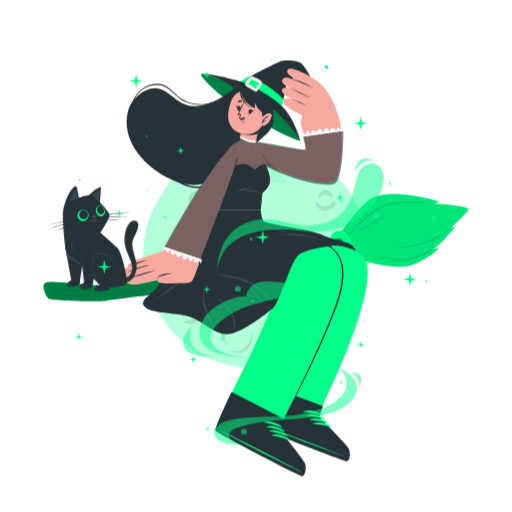
t = 0.00 s
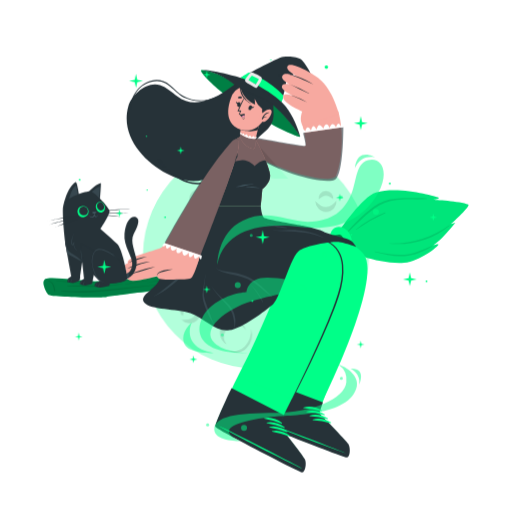
t = 0.56 s
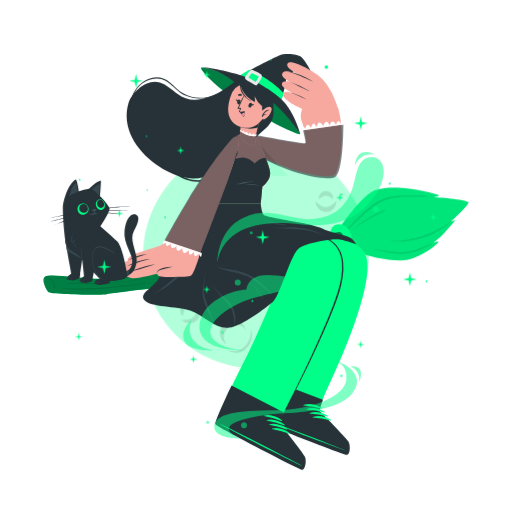
t = 0.94 s
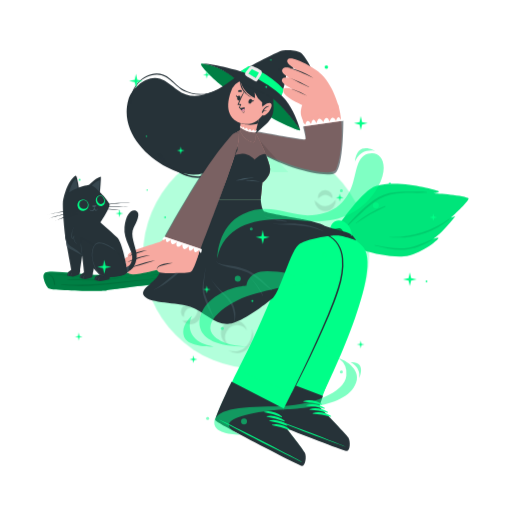
t = 1.50 s
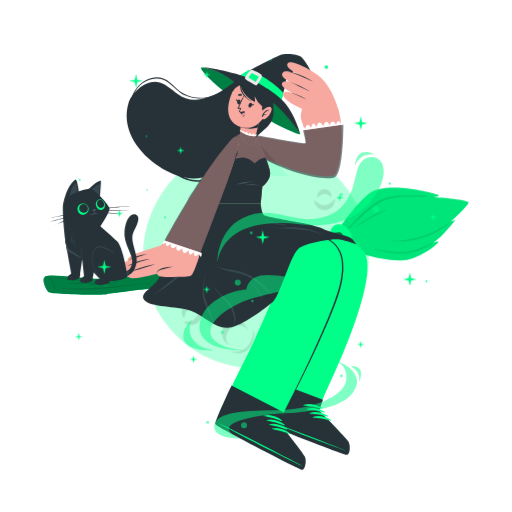
t = 2.06 s
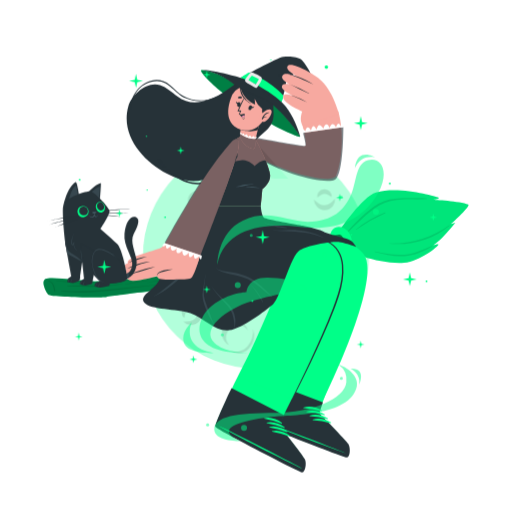
t = 2.44 s

The animated SVG that drew these frames (rendered in a browser with its animation timeline set to each time). Animation: 2 CSS @keyframes rules; one cycle of 3.00 s, repeats indefinitely.

<svg class="animated" id="freepik_stories-witch" xmlns="http://www.w3.org/2000/svg" viewBox="0 0 500 500" version="1.1" xmlns:xlink="http://www.w3.org/1999/xlink" xmlns:svgjs="http://svgjs.com/svgjs"><style>svg#freepik_stories-witch:not(.animated) .animable {opacity: 0;}svg#freepik_stories-witch.animated #freepik--Moon--inject-269 {animation: 3s Infinite  linear wind;animation-delay: 0s;}svg#freepik_stories-witch.animated #freepik--Character--inject-269 {animation: 3s Infinite  linear floating;animation-delay: 0s;}svg#freepik_stories-witch.animated #freepik--Cat--inject-269 {animation: 3s Infinite  linear floating;animation-delay: 0s;}            @keyframes wind {                0% {                    transform: rotate( 0deg );                }                25% {                    transform: rotate( 1deg );                }                75% {                    transform: rotate( -1deg );                }            }                    @keyframes floating {                0% {                    opacity: 1;                    transform: translateY(0px);                }                50% {                    transform: translateY(-10px);                }                100% {                    opacity: 1;                    transform: translateY(0px);                }            }        </style><g id="freepik--Moon--inject-269" class="animable animator-active" style="transform-origin: 250px 249.52px;"><circle cx="250" cy="249.52" r="110.37" style="fill: rgb(255, 255, 255); transform-origin: 250px 249.52px;" id="elzz2f3pcj1p" class="animable"></circle><g id="elp22jprc2v0j"><circle cx="250" cy="249.52" r="110.37" style="fill: rgb(0, 255, 136); opacity: 0.3; transform-origin: 250px 249.52px;" class="animable"></circle></g><g id="elonotc5pe8fc"><path d="M193.1,298.88a9.87,9.87,0,0,1,3.15,7.08,10.79,10.79,0,0,1-3.13,7.8,9.67,9.67,0,0,1-8.08,2.77,11.57,11.57,0,0,1-6.94-3.32,36.18,36.18,0,0,0,6.86-.47,8.56,8.56,0,0,0,4.74-2.37,11.23,11.23,0,0,0,2.79-4.79A20.66,20.66,0,0,0,193.1,298.88Z" style="opacity: 0.1; transform-origin: 187.176px 307.744px;" class="animable"></path></g><g id="el1zfs1dz9k4b"><path d="M179.42,309.59a6.29,6.29,0,0,1-2.74-4.88,7.57,7.57,0,0,1,2.18-5.79,6.91,6.91,0,0,1,6-1.95,7.23,7.23,0,0,1,4.73,2.87,36.68,36.68,0,0,0-4.65.92,5.89,5.89,0,0,0-2.69,1.55,8.6,8.6,0,0,0-1.85,2.79A16.51,16.51,0,0,0,179.42,309.59Z" style="opacity: 0.1; transform-origin: 183.128px 303.236px;" class="animable"></path></g><g id="elx94cxcckini"><path d="M327.93,195a9.85,9.85,0,0,1-2.35,7.39,10.75,10.75,0,0,1-7.52,3.75,9.64,9.64,0,0,1-7.88-3.3,11.45,11.45,0,0,1-3-7.09,35.78,35.78,0,0,0,5.44,4.21,8.55,8.55,0,0,0,5.11,1.38A11.26,11.26,0,0,0,323,199.6,20.33,20.33,0,0,0,327.93,195Z" style="opacity: 0.1; transform-origin: 317.578px 200.579px;" class="animable"></path></g><g id="elwdxyp1ueje"><path d="M310.59,193.92a6.32,6.32,0,0,1,1.2-5.47,7.51,7.51,0,0,1,5.47-2.88,6.86,6.86,0,0,1,5.8,2.55,7.16,7.16,0,0,1,1.64,5.29,36.42,36.42,0,0,0-4.09-2.4,5.82,5.82,0,0,0-3-.63,8.44,8.44,0,0,0-3.23.85A16.48,16.48,0,0,0,310.59,193.92Z" style="opacity: 0.1; transform-origin: 317.569px 189.738px;" class="animable"></path></g><g id="el42fl9h4np4z"><g style="opacity: 0.1; transform-origin: 307.45px 264.22px;" class="animable"><path d="M314.35,254a18.75,18.75,0,0,1,13.8,10,20.75,20.75,0,1,0-32.39,19.15A18.91,18.91,0,0,1,314.35,254Z" id="el7hmovzqxqsh" class="animable" style="transform-origin: 307.45px 264.22px;"></path></g></g><g id="el48tjtqfavp6"><path d="M336.15,261.86a26.83,26.83,0,0,1-.39,16.19,31.62,31.62,0,0,1-9.25,13.82c-4.3,3.69-10,6.16-15.77,5.83a24.62,24.62,0,0,1-15.14-5.88,33.22,33.22,0,0,0,15.06,2.68,31.19,31.19,0,0,0,3.63-.58,21.39,21.39,0,0,0,3.42-1.22,23.35,23.35,0,0,0,6.1-3.92c.92-.82,1.84-1.69,2.71-2.58s1.68-1.85,2.39-2.88a32.61,32.61,0,0,0,3.87-6.42A37.82,37.82,0,0,0,336.15,261.86Z" style="opacity: 0.1; transform-origin: 316.407px 279.795px;" class="animable"></path></g><g id="elj4bvhi101ie"><path d="M196.66,189.64a8.22,8.22,0,0,1,5.71,4.81,9.08,9.08,0,1,0-14.74,7.36,8.29,8.29,0,0,1,9-12.17Z" style="opacity: 0.1; transform-origin: 193.292px 193.721px;" class="animable"></path></g><g id="ela9get2jr3g"><path d="M205.94,193.77a11.32,11.32,0,0,1-.47,7.16,13.66,13.66,0,0,1-4.5,5.89,10.06,10.06,0,0,1-7.26,2.05,10.37,10.37,0,0,1-6.42-3.28,15.3,15.3,0,0,0,6.51,1.4,9.86,9.86,0,0,0,5.72-2.09A16.51,16.51,0,0,0,205.94,193.77Z" style="opacity: 0.1; transform-origin: 196.801px 201.35px;" class="animable"></path></g><g id="elkk0o6g1973"><path d="M232.13,317.55a11.64,11.64,0,0,1,9.17,5.33,12.91,12.91,0,1,0-18.82,13.92,11.78,11.78,0,0,1,9.65-19.25Z" style="opacity: 0.1; transform-origin: 228.52px 324.675px;" class="animable"></path></g><g id="eltg18w3vcwbs"><path d="M246.12,321.05a17,17,0,0,1,.74,10,19.78,19.78,0,0,1-4.84,9.11,14.29,14.29,0,0,1-9.35,4.61,15.58,15.58,0,0,1-9.73-2.62,20.25,20.25,0,0,0,9.5.75,14.12,14.12,0,0,0,7.82-4.38,22,22,0,0,0,4.79-8A22.88,22.88,0,0,0,246.12,321.05Z" style="opacity: 0.1; transform-origin: 235.115px 332.927px;" class="animable"></path></g></g><g id="freepik--Character--inject-269" class="animable" style="transform-origin: 250.002px 262.017px;"><path d="M332.33,227.72s21.75-32.17,34.8-36c22.22-6.57,58.14,3.76,60.89,4.89s-4.91,2.19-4.91,2.19,26.11,1.36,34.12,4.64c2.93,1.19-16.75,19.08-16.75,19.08l4.2-1.24S429.91,240,422.37,243.47c0,0,4.57-1.85,5.77-1.12s-17.42,16.66-33.56,18c-23.11,1.9-57.92-11.74-57.92-11.74Z" style="fill: rgb(0, 255, 136); transform-origin: 394.929px 225.04px;" id="elg7tbm64yxo" class="animable"></path><g id="ellidrze3t0b"><path d="M332.33,227.72s21.75-32.17,34.8-36c22.22-6.57,58.14,3.76,60.89,4.89s-4.91,2.19-4.91,2.19,26.11,1.36,34.12,4.64c2.93,1.19-16.75,19.08-16.75,19.08l4.2-1.24S429.91,240,422.37,243.47c0,0,4.57-1.85,5.77-1.12s-17.42,16.66-33.56,18c-23.11,1.9-57.92-11.74-57.92-11.74Z" style="opacity: 0.1; transform-origin: 394.929px 225.04px;" class="animable"></path></g><g id="eljrj3579k3v"><g style="opacity: 0.1; transform-origin: 387.309px 225.541px;" class="animable"><path d="M416.86,197.6c-4.29-.65-8.84-.42-13.17-.46s-8.58-.08-12.86.08c-7.42.26-14.44,1.57-21,5.18s-12,8.52-17.36,13.57a242.43,242.43,0,0,0-16.83,17.84c-.21.24.2.62.43.38,5.51-5.68,11.26-11.16,17.1-16.5,5.44-5,11-10,17.47-13.6,6.94-3.91,14.45-5.23,22.32-5.59s16.06.35,23.93-.41C417.18,198.06,417.12,197.63,416.86,197.6Z" id="eliv3uzg5rv0s" class="animable" style="transform-origin: 376.332px 215.685px;"></path><path d="M375.86,211.21a97.7,97.7,0,0,0-28.35,16.58c-.19.15,0,.41.23.28A171.76,171.76,0,0,1,376.22,212C376.71,211.73,376.35,211,375.86,211.21Z" id="ell3buggoo9is" class="animable" style="transform-origin: 361.943px 219.639px;"></path><path d="M421.77,244c-8.84,3.34-16.95,7.65-26.57,8.41-9.78.79-19.59-1.16-29.14-3-.19,0-.26.28-.07.32,9.44,2.39,19.08,4.79,28.9,4.14,9.51-.63,19-4.52,27.08-9.45A.22.22,0,0,0,421.77,244Z" id="eldarwp6uq3ut" class="animable" style="transform-origin: 393.99px 248.978px;"></path><path d="M438.63,223.69c-17.19,12-37.35,18.47-58.41,17.72a.11.11,0,0,0,0,.21c20.81,2.19,42.63-3.92,58.73-17.56C439.19,223.86,438.88,223.51,438.63,223.69Z" id="eloz7n3lsoalq" class="animable" style="transform-origin: 409.59px 232.848px;"></path></g></g><path d="M327.41,226.06c5.5-2.6,14.07,1.76,15.87,10.91s-2.43,14-8.14,14.51-10.25-5.78-11.89-10.94S322,228.63,327.41,226.06Z" style="fill: rgb(0, 255, 136); transform-origin: 333.048px 238.413px;" id="el0ra199f9apy" class="animable"></path><path d="M44.41,276.05c-4.66,2.43.26,13.09,2.67,15.35s49.65,3.57,57,2.19,84.05-10.33,90.73-12.14,53.17-16.53,59-18.79,75-15.28,79.64-17,2.28-11.88-1.33-12.71-74.85,15-82.95,17.25S194,267.31,191.43,268.73s-82.61,9.1-87.36,9.5C85.9,279.8,50.6,272.82,44.41,276.05Z" style="fill: rgb(0, 255, 136); transform-origin: 189.251px 263.537px;" id="elhm327u5xwu" class="animable"></path><g id="elis4qioi1g8k"><path d="M44.41,276.05c-4.66,2.43.26,13.09,2.67,15.35s49.65,3.57,57,2.19,84.05-10.33,90.73-12.14,53.17-16.53,59-18.79,75-15.28,79.64-17,2.28-11.88-1.33-12.71-74.85,15-82.95,17.25S194,267.31,191.43,268.73s-82.61,9.1-87.36,9.5C85.9,279.8,50.6,272.82,44.41,276.05Z" style="opacity: 0.5; transform-origin: 189.251px 263.537px;" class="animable"></path></g><g id="elavxifs7bdqv"><g style="opacity: 0.1; transform-origin: 189.372px 264.144px;" class="animable"><path d="M47.22,277.69c-.26,0-.36.39-.1.46,4.88,1.32,4.92,6.23,6,10.23.11.4.76.42.77,0C54,284,52,278.43,47.22,277.69Z" id="el1jup709sfox" class="animable" style="transform-origin: 50.4311px 283.189px;"></path><path d="M169.54,279.85c-18.1,2-36.22,3.78-54.33,5.73-18.44,2-36.86,3.26-55.4,2a.22.22,0,0,0,0,.43c18,2.7,36.4.88,54.42-1.19,18.48-2.12,36.92-4.57,55.39-6.79C169.73,280.05,169.69,279.83,169.54,279.85Z" id="elycrtkcfag5k" class="animable" style="transform-origin: 114.66px 284.608px;"></path><path d="M236.81,258c-15.64,3.63-29.25,13-45,16.46-16.23,3.54-33.22.54-49.2,5.64-.08,0-.06.16,0,.14,16.21-4,33.13-1.1,49.39-4.64,15.74-3.43,29.33-12.91,44.82-17.18C237.15,258.35,237.08,257.94,236.81,258Z" id="el6wsn16g16dr" class="animable" style="transform-origin: 189.799px 269.118px;"></path><path d="M307,245.48a264.35,264.35,0,0,0-44.94,8,179.22,179.22,0,0,0-19.6,6.88c-7.14,2.91-14.35,5.74-22.1,6.46-.12,0-.11.22,0,.21,14.45-.74,27.6-8.45,41.34-12.3,14.9-4.18,30.2-6,45.38-8.79A.23.23,0,0,0,307,245.48Z" id="eliga1bl6taxd" class="animable" style="transform-origin: 263.772px 256.254px;"></path><path d="M325.64,238.92c-7.89.26-15.87,1.51-23.67,2.66a236.53,236.53,0,0,0-24.52,4.51.11.11,0,0,0,0,.22c8-1.1,16-2.66,24-3.76s16.15-1.67,24.15-2.86C326.11,239.63,326.09,238.91,325.64,238.92Z" id="elwisutqj3p0d" class="animable" style="transform-origin: 301.66px 242.615px;"></path><path d="M212.38,264.53c-9.83,3.32-19.53,6.61-29.64,9-.12,0-.09.22,0,.19a109.54,109.54,0,0,0,29.73-9C212.66,264.7,212.54,264.47,212.38,264.53Z" id="el7gj2kxaboaa" class="animable" style="transform-origin: 197.614px 269.121px;"></path><path d="M275.57,247.62c-11,1.23-22.3,4.68-32.59,8.7-.16.07-.07.35.1.3,5.35-1.69,10.72-3.35,16.14-4.79s11-2.38,16.44-3.73A.24.24,0,0,0,275.57,247.62Z" id="elptaonq7m4vi" class="animable" style="transform-origin: 259.378px 252.121px;"></path><path d="M331.43,240.81a147.52,147.52,0,0,1-26.35,7.32C295.74,250,286.45,252,277.15,254a0,0,0,0,0,0,.05c9.74-1.73,19.49-3.38,29.19-5.33,8.63-1.73,17.28-3.7,25.29-7.42C331.93,241.12,331.72,240.69,331.43,240.81Z" id="el28qa4651ffy" class="animable" style="transform-origin: 304.463px 247.42px;"></path><path d="M216.22,270.26a115.25,115.25,0,0,1-19.52,6.59c-6.57,1.43-13.37,1.13-19.87,2.92-.17.05-.13.32,0,.28,7-1.47,14.14-.88,21.08-2.55,6.39-1.53,12.37-4.37,18.38-7C216.5,270.43,216.38,270.19,216.22,270.26Z" id="el4suylf1koqw" class="animable" style="transform-origin: 196.56px 275.151px;"></path><path d="M118.9,280.69c-17.55,3.82-35.41.72-53.12,2.22a.18.18,0,0,0,0,.36c17.67.13,35.84,2.15,53.16-2.29A.15.15,0,0,0,118.9,280.69Z" id="el7onu0xzjcrr" class="animable" style="transform-origin: 92.3197px 282.265px;"></path><path d="M144.1,277.42a97.53,97.53,0,0,0-21.82,4.05c-.09,0-.07.16,0,.14,7.25-1.64,14.52-2.78,21.85-3.91C144.34,277.67,144.28,277.41,144.1,277.42Z" id="elxpoyaamwzl" class="animable" style="transform-origin: 133.241px 279.516px;"></path><path d="M80.48,280.35A129.51,129.51,0,0,0,55,278c-.09,0-.11.13,0,.13,8.5.72,17,1.74,25.45,2.54C80.66,280.69,80.68,280.39,80.48,280.35Z" id="el1a88jbhhd2d" class="animable" style="transform-origin: 67.7721px 279.334px;"></path></g></g><path d="M315.05,395.25,261.9,376.31s32.66-91,31.07-96.26c-1.06-3.5-70.44-.77-92.31-20.21-22.63-20.13-2.84-55.16-2.84-55.16h56.72s0,12.14,2.34,14.15c1.58,1.35,82.31,9.81,98.41,33.23C373.5,278.54,315.05,395.25,315.05,395.25Z" style="fill: rgb(0, 255, 136); transform-origin: 274.308px 299.965px;" id="el1q4l739b15f" class="animable"></path><path d="M337.12,449.28c-3.22-.13-84.67-31.48-87-34.64-.91-1.19,3-13.32,8.07-27.85l.17-.45c1-3,2.14-6.08,3.28-9.19.16-.42.32-.85.46-1.28C269.69,355,278,333.49,278,333.49l54.16,18.25-16.83,44-.68,1.65L311.12,406l-.36.88s25.81,25.95,28,29.7S340.33,449.43,337.12,449.28Z" style="fill: rgb(0, 255, 136); transform-origin: 295.021px 391.386px;" id="eljvd6ksddh7a" class="animable"></path><path d="M322.36,417.4c-.17-.14-.25-.23-.25-.29Z" style="fill: rgb(0, 255, 136); transform-origin: 322.235px 417.255px;" id="elayj6uywptkv" class="animable"></path><path d="M338.52,450.41c-2.12-.1-37.44-13.45-62.92-23.8-5.9-2.4-11.27-4.64-15.58-6.51-5.94-2.59-9.87-4.46-10.36-5.13-.86-1.17,10.12-35.09,11.92-38.9l53.71,20.65-3.68,10.33s26.35,26.52,28.6,30.34S341.8,450.54,338.52,450.41Z" style="fill: rgb(38, 50, 56); transform-origin: 295.572px 413.241px;" id="elp92mb2hhhkb" class="animable"></path><path d="M337.84,446.33c-13.81-5.72-70.06-27.48-84.14-32.08-.12,0-.15,0,0,.09,13.57,6,70,27.27,84.09,32.22C338.05,446.66,338.13,446.45,337.84,446.33Z" style="fill: rgb(0, 255, 136); transform-origin: 295.811px 430.418px;" id="elu3squme2j9" class="animable"></path><path d="M314,404.42c-5.09-3.14-12.13-4.89-17.83-2.59-.22.08-.09.4.11.41a82.49,82.49,0,0,1,17.43,2.86A.37.37,0,0,0,314,404.42Z" style="fill: rgb(0, 255, 136); transform-origin: 305.132px 402.951px;" id="elrto5p2esw69" class="animable"></path><path d="M317,408.33c-5.09-3.14-12.13-4.88-17.83-2.59-.22.09-.09.4.11.41A83.14,83.14,0,0,1,316.75,409,.37.37,0,0,0,317,408.33Z" style="fill: rgb(0, 255, 136); transform-origin: 308.106px 406.848px;" id="el5w80ggiaf43" class="animable"></path><path d="M320.08,412.24c-5.09-3.14-12.13-4.88-17.83-2.59-.22.09-.09.4.11.42a82.49,82.49,0,0,1,17.43,2.86A.38.38,0,0,0,320.08,412.24Z" style="fill: rgb(0, 255, 136); transform-origin: 311.195px 410.771px;" id="elf3trtzs0vi" class="animable"></path><path d="M323.12,416.16C318,413,311,411.27,305.29,413.57c-.22.08-.09.4.11.41a82.49,82.49,0,0,1,17.43,2.86A.37.37,0,0,0,323.12,416.16Z" style="fill: rgb(0, 255, 136); transform-origin: 314.252px 414.689px;" id="elfuvyx7mkcs" class="animable"></path><path d="M293.4,463.73c-3.18-.48-80.8-40.38-82.78-43.77-.78-1.28,4.37-12.93,11-26.82.07-.15.15-.29.22-.44,1.36-2.86,2.78-5.81,4.25-8.77.2-.41.4-.82.59-1.23,9.79-19.95,20.38-40.43,20.38-40.43l51.89,24L277.5,408.17l-.85,1.56-4.45,8.15-.46.84s22.88,28.56,24.68,32.53S296.58,464.23,293.4,463.73Z" style="fill: rgb(0, 255, 136); transform-origin: 254.746px 403.01px;" id="elxtnq9qu1ivp" class="animable"></path><path d="M282.15,430.45c-.15-.15-.23-.25-.22-.31S282,430.25,282.15,430.45Z" style="fill: rgb(0, 255, 136); transform-origin: 282.04px 430.289px;" id="el9y28jme6vld" class="animable"></path><path d="M294.68,465c-2.11-.33-35.79-17.4-60-30.42-5.61-3-10.71-5.82-14.79-8.14-5.63-3.21-9.33-5.5-9.76-6.21-.72-1.26,13.83-33.8,16-37.4l51.19,26.29L272.57,419s23.35,29.19,25.18,33.24S297.92,465.49,294.68,465Z" style="fill: rgb(38, 50, 56); transform-origin: 254.306px 423.924px;" id="el1h0o8uv5gi4" class="animable"></path><path d="M294.44,460.88c-13.12-7.17-66.71-34.83-80.22-40.92-.11,0-.15,0-.05.08,12.85,7.39,66.66,34.62,80.15,41C294.61,461.23,294.71,461,294.44,460.88Z" style="fill: rgb(0, 255, 136); transform-origin: 254.355px 440.536px;" id="elhrgijyonh05" class="animable"></path><path d="M275.23,416.65c-4.73-3.67-11.54-6.16-17.45-4.49-.23.06-.13.39.06.42a82.78,82.78,0,0,1,17,4.72A.38.38,0,0,0,275.23,416.65Z" style="fill: rgb(0, 255, 136); transform-origin: 266.519px 414.486px;" id="el50y05rnz5zi" class="animable"></path><path d="M277.83,420.86c-4.73-3.66-11.53-6.15-17.45-4.48-.23.06-.13.39.07.42a82.66,82.66,0,0,1,17,4.71A.38.38,0,0,0,277.83,420.86Z" style="fill: rgb(0, 255, 136); transform-origin: 269.111px 418.694px;" id="elnn5rygukhfs" class="animable"></path><path d="M280.43,425.08c-4.72-3.67-11.53-6.16-17.44-4.49-.23.07-.14.39.06.43a82.49,82.49,0,0,1,17,4.71A.38.38,0,0,0,280.43,425.08Z" style="fill: rgb(0, 255, 136); transform-origin: 271.715px 422.909px;" id="elo9uv67q7gj" class="animable"></path><path d="M283,429.3c-4.73-3.67-11.54-6.16-17.45-4.49-.23.07-.13.39.06.42a82.78,82.78,0,0,1,17,4.72A.38.38,0,0,0,283,429.3Z" style="fill: rgb(0, 255, 136); transform-origin: 274.289px 427.136px;" id="el9gwprssug3a" class="animable"></path><path d="M285.09,393.71l-51.63-22.18s40.16-87.8,38.4-89.21c-2.79-2.23-63.27-4.62-82-26.27-17.07-19.72,3.3-51.37,3.3-51.37h57.37s1.86,6.59-2,17.61c0,0,48.12,4.12,72.48,18.31,3.64,2.12,12,8,13.25,18.56C338.58,294.6,285.09,393.71,285.09,393.71Z" style="fill: rgb(0, 255, 136); transform-origin: 258.776px 299.195px;" id="eli06rrfvjrzg" class="animable"></path><path d="M278.28,226.57c4.72.88,9.42,1.94,14.08,3.12s9.31,2.47,13.89,4a99.73,99.73,0,0,1,13.42,5.44,34.2,34.2,0,0,1,6.17,3.92,24.24,24.24,0,0,1,4.83,5.57,28.48,28.48,0,0,1,3,6.7,39.24,39.24,0,0,1,1.41,7.19,59.92,59.92,0,0,1-.49,14.54,92.11,92.11,0,0,1-3.24,14.15c-.36,1.15-.68,2.32-1.07,3.46l-1.18,3.43c-.75,2.29-1.63,4.53-2.48,6.79-3.45,9-7.24,17.85-11.13,26.66s-7.95,17.52-12.14,26.19C295,375,286.32,392.21,277,409.06q6.57-12.84,12.88-25.81c4.23-8.64,8.4-17.3,12.44-26,8.08-17.44,16.07-35,22.9-52.9,3.36-9,6.61-18,8-27.5a58.35,58.35,0,0,0,.55-14.21,36.31,36.31,0,0,0-1.33-7,28.88,28.88,0,0,0-2.82-6.44,23.23,23.23,0,0,0-4.51-5.36,33,33,0,0,0-5.93-3.89A97.92,97.92,0,0,0,306,234.4,254.44,254.44,0,0,0,278.28,226.57Z" style="fill: rgb(38, 50, 56); transform-origin: 306.156px 317.815px;" id="elqyfklty3a4o" class="animable"></path><path d="M254.54,204.68s.73,9.61,3.11,11.51,33.93,7.14,37.92,7.93,18.22,4.24,20.76,6.08,21.49,6.13,25.19,7.89,6.31,6.77,6.25,6.74-12.45-4.69-18.49-4.86-5.88.69-8.28.63S301.54,243,292.74,248s-19,46.8-26.23,52.84S237,324.25,223.77,326.19s-24.74-12.12-38-16.68-38.63-2.94-44.9-10.32,14.23-14.14,15.49-25,1.22-11.13,9.27-15.79,13.19-8.55,15.34-12.61-.41-24,12.22-41.13Z" style="fill: rgb(38, 50, 56); transform-origin: 243.726px 265.516px;" id="elui0iza00m8m" class="animable"></path><path d="M265.62,293.36c-.8-.91-1.68-1.72-2.54-2.57s-1.68-1.73-2.55-2.57c-1.69-1.62-3.39-3.24-5.11-4.82A54.87,54.87,0,0,0,245,275.56c-7.53-4.17-16.31-5.62-24.73-6.75-3.89-.52-8.5-1.67-10.74-5.2-.05-.09-.19,0-.13.08,1.89,2.94,5,4.69,8.22,5.77a115.46,115.46,0,0,0,12,2.9A56.61,56.61,0,0,1,242,276.28,54.9,54.9,0,0,1,253,283.67c2,1.63,4,3.29,6,4.95,1,.85,2.05,1.71,3.13,2.49s2.15,1.78,3.31,2.57C265.58,293.81,265.75,293.52,265.62,293.36Z" style="fill: rgb(55, 71, 79); transform-origin: 237.526px 278.643px;" id="elgri2yw4h31k" class="animable"></path><path d="M251.65,289.48a67.44,67.44,0,0,0-7-8c-.07-.07-.18,0-.11.12A63.68,63.68,0,0,1,251,290c2,2.89,3.68,5.91,5.45,8.92.12.2.47.05.38-.17A42.85,42.85,0,0,0,251.65,289.48Z" style="fill: rgb(55, 71, 79); transform-origin: 250.681px 290.233px;" id="el0dpxl9tbm6lq" class="animable"></path><path d="M317.6,236.5a92.17,92.17,0,0,0-9-4.05,67.38,67.38,0,0,0-9.58-2.79,57.17,57.17,0,0,0-9.75-1.33c-3.48-.15-7,.08-10.44.21a60.29,60.29,0,0,1-12.09-.34c-.1,0-.14.13,0,.15a79.41,79.41,0,0,0,10.2,1.16c3.5.17,7,.24,10.51.46,3.3.21,6.61.49,9.89.92a77.33,77.33,0,0,1,9.54,2,64.67,64.67,0,0,1,10.67,3.68C317.61,236.6,317.65,236.52,317.6,236.5Z" style="fill: rgb(55, 71, 79); transform-origin: 292.136px 232.388px;" id="elxj67ha63y" class="animable"></path><path d="M279.76,225.84c-1.87-.41-3.78-.67-5.66-1.05s-3.78-.75-5.67-1.11-3.78-.75-5.67-1.15a11.86,11.86,0,0,1-5-1.8c-.08-.06-.18,0-.11.11A11.7,11.7,0,0,0,261.9,223a60.36,60.36,0,0,0,5.91,1.69,59.26,59.26,0,0,0,5.92,1.09,54.51,54.51,0,0,0,6,.58A.26.26,0,0,0,279.76,225.84Z" style="fill: rgb(55, 71, 79); transform-origin: 268.816px 223.533px;" id="el1ow86rgrib3" class="animable"></path><path d="M186,248.11a113.59,113.59,0,0,1-9.07,12,59.23,59.23,0,0,1-5.16,5.23c-1.92,1.72-3.93,3.32-5.91,5a36.46,36.46,0,0,1-3.58,2.62c-1.29.84-2.64,1.59-3.9,2.48-.1.07,0,.27.1.21,2.5-1,4.84-2.46,7.27-3.65a27.6,27.6,0,0,0,6.56-4.5,41.54,41.54,0,0,0,5-5.64,71.26,71.26,0,0,0,4.28-6.21c1.5-2.48,3-5,4.5-7.42C186.23,248.1,186.09,248,186,248.11Z" style="fill: rgb(55, 71, 79); transform-origin: 172.244px 261.862px;" id="elcl0kqdaw1la" class="animable"></path><path d="M192.32,241.57c-1.47,8.39-3.51,17.07-8.95,23.85a41.73,41.73,0,0,1-4.89,5c-1.74,1.56-3.47,3.12-5.22,4.66-3.44,3-6.92,6-10.51,8.86-2,1.6-4,3.21-6.07,4.8a50.47,50.47,0,0,1-6.53,4.26c-.08,0,0,.15.07.11,2.13-1,4.17-2.16,6.27-3.2a48.81,48.81,0,0,0,6-3.61,113.47,113.47,0,0,0,10.92-8.76c3.53-3.14,7.26-6.24,10.27-9.9a32.51,32.51,0,0,0,5.8-11.46,119.73,119.73,0,0,0,3-14.54C192.49,241.51,192.34,241.48,192.32,241.57Z" style="fill: rgb(55, 71, 79); transform-origin: 171.299px 267.318px;" id="elec3ug1wur4f" class="animable"></path><path d="M208.74,319.47a29,29,0,0,1-2-4.45c-.5-1.49-1-3-1.57-4.44-1.18-2.86-2.29-5.75-3.37-8.65a44,44,0,0,1-2.67-9.11,36.08,36.08,0,0,1,.25-9.79c.48-3.78.81-7.57,1.34-11.34a.08.08,0,0,0-.16,0c-.48,3.42-1.07,6.82-1.66,10.23a65.15,65.15,0,0,0-1.32,10,27.09,27.09,0,0,0,1.84,9.28c1.08,3.07,2.27,6.1,3.5,9.11A24.87,24.87,0,0,0,205.4,315c1,1.52,2,3.11,3,4.65A.19.19,0,0,0,208.74,319.47Z" style="fill: rgb(55, 71, 79); transform-origin: 203.171px 295.681px;" id="elttol7q9bj3h" class="animable"></path><path d="M229.71,314.76A22.37,22.37,0,0,0,227,306a27,27,0,0,0-5.91-7.36c-2.45-2.22-5-4.37-7.26-6.75A70.57,70.57,0,0,1,206.4,283a.08.08,0,1,0-.13.08c1.87,2.73,3.77,5.46,5.84,8.05s4.22,5,6.46,7.33a46.39,46.39,0,0,1,6,7.16,28.19,28.19,0,0,1,3.17,8.16,31.25,31.25,0,0,1,.84,4.89c.07.83.14,1.65.14,2.48s-.06,1.78-.05,2.67a.15.15,0,0,0,.3,0,23.83,23.83,0,0,0,.75-4.52A25.38,25.38,0,0,0,229.71,314.76Z" style="fill: rgb(55, 71, 79); transform-origin: 218.03px 303.455px;" id="elzoqi70nnffp" class="animable"></path><path d="M245.34,152.79c25.78,17.93,78.11,31.86,82.74,22.63,4.5-8.95,9.16-40.09,1.92-63.6-1.07-3.47-35.94,9.87-34.58,14.76,1.41,5.11,3.67,15.52,3.26,19.57-.2,2-31.85-4.38-44.78-6.46C230,135.86,238.17,147.8,245.34,152.79Z" style="fill: rgb(247, 169, 160); transform-origin: 285.864px 144.802px;" id="el1xs0tpl347a" class="animable"></path><g id="elsk0vqlgetd"><path d="M295.84,133.47l39.39-5.66s.25,45.43-7.79,51-51.8-4.5-78.47-22.84-3.19-18.57,4.61-17.24,43.61,8.05,44.57,7.37S295.84,133.47,295.84,133.47Z" style="fill: rgb(38, 50, 56); opacity: 0.6; transform-origin: 285.901px 154.076px;" class="animable"></path></g><path d="M335.23,127.81l-39.39,5.66s-1.52-3.28-.69-3.66,3,2.13,3,2.13.54-3.57,2.27-3.84,3.19,3.28,3.19,3.28,1-4.25,2.43-4.42,2.9,3.61,2.9,3.61,1-4.45,2.82-4.69,4,3.57,4,3.57.8-4.24,3-4.3,2.86,3.81,2.86,3.81,1.2-3.71,3.06-4,3.35,3.15,3.35,3.15,1-3.47,2.34-3.74,2.29,2.65,2.29,2.65,1.43-2.87,2.61-2.5S335.23,127.81,335.23,127.81Z" style="fill: rgb(255, 255, 255); transform-origin: 315.343px 128.911px;" id="elf9wtcr7zml8" class="animable"></path><g id="elqgt15z124x"><path d="M281.51,178.08s-25.45.3-27.23-1.72-22.79-28.64-22.79-28.64l10.67-13.33c0,.08,1.33,1.53,3.43,3.88-8.56.4-16.44,4,3.38,17.66a135.13,135.13,0,0,0,24.12,12.84C278,174.2,281.51,178.08,281.51,178.08Z" style="fill: rgb(0, 255, 136); opacity: 0.1; transform-origin: 256.5px 156.243px;" class="animable"></path></g><g id="elto0fjmpwr9s"><path d="M273.09,168.77A135.13,135.13,0,0,1,249,155.93c-19.82-13.64-11.94-17.26-3.38-17.66C251.68,145.06,264.53,159.29,273.09,168.77Z" style="opacity: 0.1; transform-origin: 254.846px 153.52px;" class="animable"></path></g><path d="M293,137.21c-1.41.83-26.12-10.4-31.64-14.84S235.64,106.29,223,98.24c-10.95-7-24.75-20.68-26.55-24.8-.28-.62-.28-1,0-1.16a.87.87,0,0,1,.21,0c2.4-.27,19.44,2.87,32,13.41,7.75,6.51,22.86,11.27,33.32,16.5,9.48,4.75,28.43,29.08,30.79,34.15C293.05,136.81,293.12,137.13,293,137.21Z" style="fill: rgb(0, 255, 136); transform-origin: 244.648px 104.759px;" id="elzrv40qtqtm9" class="animable"></path><g id="el6fjeg4jjhy8"><path d="M293,137.21c-1.41.83-26.12-10.4-31.64-14.84S235.64,106.29,223,98.24c-10.95-7-24.75-20.68-26.55-24.8-.28-.62-.28-1,0-1.16a.87.87,0,0,1,.21,0c2.4-.27,19.44,2.87,32,13.41,7.75,6.51,22.86,11.27,33.32,16.5,9.48,4.75,28.43,29.08,30.79,34.15C293.05,136.81,293.12,137.13,293,137.21Z" style="opacity: 0.5; transform-origin: 244.648px 104.759px;" class="animable"></path></g><path d="M236.93,151.33c-11.43,10-23.46,24-38.73,28-12,3.11-24.54-.43-35.23-6-23.5-12.18-45.79-37.74-37.66-66,3.26-11.28,18.13-24.7,30.86-20.52,6.53,2.16,11.5,7,17,10.95,7.17,5.26,14.82,7.08,23.55,5.18,17-3.7,25-12,39.06-21.45,2.61-1.73,5.48-3.09,9.47-2.33a21.36,21.36,0,0,1,10.6,4.33,21.29,21.29,0,0,1,7.73,6.93c4.07,6.32,3.18,16.22,3.45,23.42s-1.59,12.22-7,17.16C252.38,137.93,244.6,144.57,236.93,151.33Z" style="fill: rgb(38, 50, 56); transform-origin: 195.329px 129.716px;" id="elqoxd3lhnovn" class="animable"></path><path d="M232.52,157.28c9.89-9.89,19.56-19.95,29.32-30,.06-.06,0-.16-.09-.1-8.26,8-16.63,15.89-24.79,24-8,7.95-15.68,16.68-24.34,23.9-19.46,16.22-43.8,2.36-56.31-15.22-.56-.8-1.77.2-1.17,1,11.47,15.09,30.66,28.67,50.29,20.25C216.17,176.54,224.44,165.36,232.52,157.28Z" style="fill: rgb(38, 50, 56); transform-origin: 208.421px 155.428px;" id="elhto950cj5nk" class="animable"></path><path d="M237.53,81.67c.21-.17-.05-.48-.27-.32-11.26,8.22-23.62,18.86-38,20.26a35.37,35.37,0,0,1-20.5-4.24c-4.93-2.75-8.54-7-12.8-10.55-16.66-14-39.31,3.86-38.37,23,0,.4.71.39.71,0-.05-14,10.05-26.71,24.71-27,11.75-.26,18,12.32,28.08,16.78C201.84,108.81,222,94.66,237.53,81.67Z" style="fill: rgb(38, 50, 56); transform-origin: 182.585px 95.7109px;" id="elo727caw0gb" class="animable"></path><path d="M254.54,204.68H193.15s17.38-48.93,36-64.24c8.47-7,15.57-4.81,21.06,1.09,1.37,1.48,13,24.75,13.53,33.38.45,7.63-7.59,13.36-7.59,13.36Z" style="fill: rgb(247, 169, 160); transform-origin: 228.454px 170.375px;" id="eldnd46jeemkq" class="animable"></path><g id="elxgdcadripde"><path d="M254.54,204.68H193.15s17.38-48.93,36-64.24c8.47-7,15.57-4.81,21.06,1.09,1.37,1.48,13,24.75,13.53,33.38.45,7.63-7.59,13.36-7.59,13.36Z" style="fill: rgb(38, 50, 56); opacity: 0.6; transform-origin: 228.454px 170.375px;" class="animable"></path></g><path d="M263.72,174.91c.45,7.63-7.59,13.36-7.59,13.36l-1.59,16.41H193.15A314.55,314.55,0,0,1,209.29,168h0c2-.72,21-7.41,27.15-7.89s12.29,5.73,12.29,5.73,5.07-5.94,10.55-5.6C261.61,165.94,263.51,171.54,263.72,174.91Z" style="fill: rgb(38, 50, 56); transform-origin: 228.444px 182.382px;" id="els9wdjoyi0o" class="animable"></path><path d="M247.44,183.45a50.69,50.69,0,0,0-8.76.67c-1.44.26-2.87.59-4.3,1-.72.18-1.43.34-2.15.5a8.27,8.27,0,0,1-2.26.23c-.07,0-.08.11,0,.12a13.85,13.85,0,0,0,2.13.21,13.35,13.35,0,0,0,2.08-.22c1.47-.24,2.93-.57,4.4-.84,2.95-.53,5.91-1.07,8.89-1.35C247.58,183.73,247.58,183.45,247.44,183.45Z" style="fill: rgb(69, 90, 100); transform-origin: 238.731px 184.814px;" id="elu2bjuiih9u" class="animable"></path><path d="M254.2,187.34a53.59,53.59,0,0,0-7.1-1.26c-1.2-.12-2.39-.16-3.6-.17-.58,0-1.15,0-1.73,0s-1.27.14-1.9.15c-.07,0-.09.12,0,.13.6,0,1.19.14,1.79.19l1.79.16,3.58.32c2.4.18,4.78.4,7.17.68C254.3,187.59,254.32,187.37,254.2,187.34Z" style="fill: rgb(69, 90, 100); transform-origin: 247.046px 186.729px;" id="elzyux3xtiex" class="animable"></path><path d="M234.44,138.61c.31,1.41,6.89,10.65,13.32,10.45,2.1-.07,2.23-11.53,2.23-11.53l.2-.85L253,124.87l-13.78-9.15-2-1.21s-.56,3.28-1.22,7.38l-.09.58c-.05.23-.09.45-.12.67-.11.61-.21,1.23-.3,1.85s-.15.94-.21,1.44-.13,1-.2,1.49A78.7,78.7,0,0,0,234.44,138.61Z" style="fill: rgb(247, 169, 160); transform-origin: 243.719px 131.787px;" id="elf20vjk1dsq" class="animable"></path><path d="M253,124.87l-1.44,6c-6.7,2.28-14.84.24-16.76-.3.08-.88.17-1.78.28-2.67.08-.5.13-1,.21-1.49s.12-1,.2-1.44.19-1.24.3-1.85c0-.22.07-.44.11-.67s.07-.4.1-.58c.66-4.1,1.22-7.38,1.22-7.38l2,1.21Z" style="fill: rgb(38, 50, 56); transform-origin: 243.9px 123.208px;" id="ellosobo34fw" class="animable"></path><g id="eltu6s00jn19n"><path d="M249.94,139.16s-.08,9.83-2.17,9.89c-6.44.21-13-9-13.33-10.44a20.21,20.21,0,0,1,.09-4.22C234.87,134.63,241.88,139.8,249.94,139.16Z" style="fill: rgb(38, 50, 56); opacity: 0.6; transform-origin: 242.155px 141.722px;" class="animable"></path></g><path d="M234.53,134.41s7.56,5.64,15.41,4.75c0,0,.9-1.5.48-2s-1.68,1.48-1.68,1.48-.15-1.56-1-1.89-2,1.55-2,1.55-.44-2-1.59-2.21-1.94,1.39-1.94,1.39-.51-2.4-1.52-2.61-1.75,1.33-1.75,1.33-.55-2-1.19-2.24-1.4,1-1.4,1-1-2-1.47-2.05S234.53,134.41,234.53,134.41Z" style="fill: rgb(255, 255, 255); transform-origin: 242.524px 136.082px;" id="ele2wq72je75m" class="animable"></path><path d="M224.53,102.23c-6.18,20.4,5.34,26.41,9.74,27.74,4,1.2,17.75,4.8,26-14.85s.72-29-8.27-32.22S230.71,81.83,224.53,102.23Z" style="fill: rgb(247, 169, 160); transform-origin: 243.284px 106.354px;" id="elbnr5jl15ref" class="animable"></path><path d="M233.07,99.77a13.88,13.88,0,0,0,1.44.07,2.35,2.35,0,0,0,1.48-.21.72.72,0,0,0,.23-.87,1.84,1.84,0,0,0-1.64-.89,2.77,2.77,0,0,0-1.89.5A.79.79,0,0,0,233.07,99.77Z" style="fill: rgb(38, 50, 56); transform-origin: 234.337px 98.8674px;" id="elbczyboty16w" class="animable"></path><path d="M247.65,103.62a12,12,0,0,1-1.29-.65,2.3,2.3,0,0,1-1.19-.91.75.75,0,0,1,.23-.88,1.87,1.87,0,0,1,1.87,0,2.77,2.77,0,0,1,1.4,1.36A.79.79,0,0,1,247.65,103.62Z" style="fill: rgb(38, 50, 56); transform-origin: 246.933px 102.307px;" id="el08jti1r45nua" class="animable"></path><path d="M243.13,107.73s.09.1.07.15c-.43,1.35-.71,3,.39,3.79,0,0,0,.09,0,.07C242.11,111.09,242.5,108.94,243.13,107.73Z" style="fill: rgb(38, 50, 56); transform-origin: 243.079px 109.736px;" id="ell92pvybet8k" class="animable"></path><path d="M244.77,106.66c2.24.47,1.14,4.92-.94,4.49S242.89,106.26,244.77,106.66Z" style="fill: rgb(38, 50, 56); transform-origin: 244.362px 108.907px;" id="elwoapq5sxo9f" class="animable"></path><path d="M245.58,107.11c.33.35.6.89,1.06,1s1.06-.18,1.52-.54c.05,0,.08,0,.07.07-.2.86-.75,1.66-1.7,1.56s-1.27-1-1.27-1.91C245.26,107.17,245.45,107,245.58,107.11Z" style="fill: rgb(38, 50, 56); transform-origin: 246.746px 108.141px;" id="elbuyfj0d92l6" class="animable"></path><path d="M234.81,105.3s-.12,0-.13.1c-.29,1.39-.85,2.94-2.21,3.1a0,0,0,0,0,0,.08C234,108.73,234.76,106.67,234.81,105.3Z" style="fill: rgb(38, 50, 56); transform-origin: 233.64px 106.944px;" id="el1t0z6uh9wvq" class="animable"></path><path d="M233.93,103.56c-2.19-.7-3.43,3.72-1.41,4.37S235.76,104.15,233.93,103.56Z" style="fill: rgb(38, 50, 56); transform-origin: 233.163px 105.74px;" id="elozzm4ebbop" class="animable"></path><path d="M232.92,103.59c-.41.14-.88.47-1.3.38s-.72-.69-.9-1.23c0-.06-.06,0-.08,0-.26.84-.23,1.79.54,2.19s1.44-.22,1.88-1C233.14,103.81,233.09,103.54,232.92,103.59Z" style="fill: rgb(38, 50, 56); transform-origin: 231.795px 103.884px;" id="elz0oj7ngf8mb" class="animable"></path><path d="M238.82,118.87c-.4.26-.83.64-1.34.58a3.86,3.86,0,0,1-1.43-.65,0,0,0,0,0-.07.06A1.91,1.91,0,0,0,237.6,120a1.52,1.52,0,0,0,1.34-1C239,118.88,238.88,118.83,238.82,118.87Z" style="fill: rgb(38, 50, 56); transform-origin: 237.468px 119.4px;" id="elx1ei06ku85o" class="animable"></path><path d="M234.36,112.39s-.82,2-1.07,3c0,.1.2.2.52.3l0,0a4.75,4.75,0,0,0,4.92-.56c.1-.08,0-.21-.11-.17a7.21,7.21,0,0,1-4.52.11c0-.29,1.52-3.35,1.37-3.4a8.86,8.86,0,0,0-2.33-.08c1.58-4.17,3.83-8.06,5.34-12.25a.13.13,0,0,0-.23-.12c-2.64,3.91-4.57,8.67-6.32,12.94C231.74,112.67,233.93,112.46,234.36,112.39Z" style="fill: rgb(38, 50, 56); transform-origin: 235.345px 107.645px;" id="el2cmwx1wco7l" class="animable"></path><path d="M234,115.49a6,6,0,0,0,1.82,2.42,2.73,2.73,0,0,0,1.55.53c1.22,0,1.53-1,1.57-2a6.45,6.45,0,0,0-.14-1.51A7.68,7.68,0,0,1,234,115.49Z" style="fill: rgb(38, 50, 56); transform-origin: 236.471px 116.685px;" id="elj3t3344qohp" class="animable"></path><path d="M235.8,117.91a2.73,2.73,0,0,0,1.55.53c1.22,0,1.53-1,1.57-2A2.77,2.77,0,0,0,235.8,117.91Z" style="fill: rgb(255, 155, 188); transform-origin: 237.36px 117.403px;" id="el6xlckev9qb7" class="animable"></path><path d="M259.09,118.16a8.9,8.9,0,0,1-3.11-8.23,23.38,23.38,0,0,1-7.39-9.67c0,.47.29,3.84.47,5.56-12.71-5.76-14.33-17-14.33-17a23.58,23.58,0,0,0-7.87,7s1.91-8.19,7.45-12.63A13.55,13.55,0,0,1,247.8,80.8a19.38,19.38,0,0,1,17,10.17C271.12,102.52,259.09,118.16,259.09,118.16Z" style="fill: rgb(38, 50, 56); transform-origin: 246.748px 99.0584px;" id="el3lyziqi3vrc" class="animable"></path><path d="M239.48,101.12a25.13,25.13,0,0,0,6.21,4.19s0,0,0,0A21.51,21.51,0,0,1,237.38,97a20.52,20.52,0,0,1-1.89-4.72,14.3,14.3,0,0,1-.52-5.51.11.11,0,0,0-.21,0,16.47,16.47,0,0,0-.23,5.51,14.81,14.81,0,0,0,1.88,5.14,17.13,17.13,0,0,0,3.07,3.77" style="fill: rgb(38, 50, 56); transform-origin: 240.044px 96.0014px;" id="el6yq847d5dpx" class="animable"></path><path d="M258,122.65a4,4,0,0,1-1,0,3.29,3.29,0,0,1-1-.18,2.84,2.84,0,0,1-1.12-.64,3.61,3.61,0,0,1-.66-.77,4.12,4.12,0,0,1-.54-1.34l2.32-5.33s5.93-5.55,8.54-3.3S261.78,122.09,258,122.65Z" style="fill: rgb(247, 169, 160); transform-origin: 259.455px 116.617px;" id="elv0gp5otrk4d" class="animable"></path><path d="M263,113.58a.05.05,0,0,1,0,.1c-2.64.47-4.39,2.46-5.78,4.61a2,2,0,0,1,3,.08c.06.06,0,.14-.09.11a2.22,2.22,0,0,0-2.55.26,10.84,10.84,0,0,0-1.55,1.69c-.16.19-.53,0-.39-.24l0,0C256.24,117,259.57,113.19,263,113.58Z" style="fill: rgb(38, 50, 56); transform-origin: 259.329px 117.03px;" id="elxq01jinefsc" class="animable"></path><path d="M293.05,137c-2.35-5.05-22.58-30.16-32-34.89-10.41-5.21-25.46-9.95-33.17-16.43-12.47-10.5-28.73-13.67-31.12-13.4,7.63-1.64,37.84,7.13,37.84,7.13s1.49,0,19.15,9c18.69,9.53,26.65,21.19,27.63,22.65C288.23,121.29,292.37,133.69,293.05,137Z" style="fill: rgb(38, 50, 56); transform-origin: 244.905px 104.538px;" id="elp8ffkqplqt" class="animable"></path><path d="M303.66,89.84c-.51,2.2-1.56-1.72-1.92-5.79-.22-2.49-.69-4.83-1.69-5.74-2.26-2-8.33-7.61-8.33-7.61s.49,4.84-2.49,4.89-3.15.31-3.15.31-.64,3.9-2.15,4.86-5.18,1.35-4.76,4-4.39,18.8-4.39,18.8c-1.19-1.82-39.44-23.93-39.44-23.93s35.25-19.49,41.13-20.28c6.13-.83,14.39-.17,17.78,2.58s9.82,14.15,9.91,15.91S304.47,86.37,303.66,89.84Z" style="fill: rgb(38, 50, 56); transform-origin: 269.798px 81.2876px;" id="eld1ulzs2lci" class="animable"></path><path d="M279.17,83.85a4.35,4.35,0,0,0-.43-1.46,9.45,9.45,0,0,0-.75-2,13.72,13.72,0,0,1-1.32-3.77s-.05,0,0,0a14.49,14.49,0,0,0,.7,3.24c.16.41.35.79.53,1.18a7,7,0,0,0-1.14-1,45.44,45.44,0,0,0-4.8-3c-.06,0-.1.08,0,.11,2.61,1.74,5.59,3.23,7,6.75C279,84.07,279.19,84.06,279.17,83.85Z" style="fill: rgb(55, 71, 79); transform-origin: 275.535px 80.3192px;" id="el3s4frlysgwb" class="animable"></path><path d="M286.13,75.86c-1.27-1.89-3.21-2.4-4.54-4.24a0,0,0,0,0,0,0A8.13,8.13,0,0,0,283.4,74c.42.34.89.57,1.31.91s.87.76,1.34,1.08C286.11,76,286.17,75.93,286.13,75.86Z" style="fill: rgb(55, 71, 79); transform-origin: 283.866px 73.8055px;" id="el77h8kut9oe5" class="animable"></path><path d="M274.91,103.14s-14.23-14-39.57-23.49c-.6-.23,7-4.83,7.57-5s21.37,8.1,33.74,22.39C277.18,97.63,274.91,103.14,274.91,103.14Z" style="fill: rgb(0, 255, 136); transform-origin: 256.018px 88.8937px;" id="el53de1tlmti" class="animable"></path><path d="M249.67,89.4a12.37,12.37,0,0,1-2-.93c-1.36-.72-3.24-1.82-4.9-2.86-3.1-1.94-3.29-2.25-3.46-3a2.34,2.34,0,0,1,.29-1.67,35.92,35.92,0,0,1,2.76-3.73c2.38-2.88,2.71-2.91,3.12-2.94h0c.3,0,1.09-.09,5.25,2.16s4.44,2.78,4.59,3a2.25,2.25,0,0,1,.33,1.5c-.21,1.82-4.15,7.85-4.79,8.34A1.2,1.2,0,0,1,249.67,89.4Zm-7.26-7.61a74,74,0,0,0,7.37,4.29,54.16,54.16,0,0,0,3-5,49,49,0,0,0-6.88-3.54A51.18,51.18,0,0,0,242.41,81.79Zm-1-.75,12.2.63Z" style="fill: rgb(235, 235, 235); transform-origin: 247.467px 81.8853px;" id="el3y5q08p1q92" class="animable"></path><path d="M331,115.46s-5.45-23.59-19.34-34.84c-4.87-4-27.58-17.65-31-12.2-3.1,4.93,17.94,14.17,17.94,14.17S278.2,71.38,275.55,78s22.51,13.9,22.51,13.9-21.22-11-22.86-3.78c-1.25,5.48,21.16,13.36,21.16,13.36s-18.3-9.36-19.82-3.77c-1.69,6.17,18.54,14.74,18.54,14.74-1.68,5-2.21,8.9.34,14.12C296.13,128.05,331,115.46,331,115.46Z" style="fill: rgb(247, 169, 160); transform-origin: 303.075px 96.9219px;" id="el03boax6wjuhp" class="animable"></path><path d="M305.9,86c-2.35-1.4-4.72-2.84-7.18-4s-5-2.29-7.54-3.25A46.62,46.62,0,0,0,280.85,76c6.21,1.39,15.1,5.51,17.56,6.7s5,2.25,7.45,3.43C305.92,86.13,306,86,305.9,86Z" style="fill: rgb(38, 50, 56); transform-origin: 293.399px 81.065px;" id="el1qktooxcfhl" class="animable"></path><path d="M301.77,95c-3.08-1.66-6.07-3.43-9.22-4.95s-6.25-2.69-9.48-4c-.25-.1-.22.06,0,.17,3.18,1.43,6,3,9.16,4.46s6.38,2.8,9.47,4.37C301.78,95.09,301.82,95,301.77,95Z" style="fill: rgb(38, 50, 56); transform-origin: 292.343px 90.5394px;" id="elho6ltdluxmm" class="animable"></path><path d="M299.61,103.33a78.23,78.23,0,0,0-14.68-6.49c-.25-.08-.19.13.06.23,4.92,2.07,8.8,3.65,14.52,6.42C299.6,103.53,299.7,103.39,299.61,103.33Z" style="fill: rgb(38, 50, 56); transform-origin: 292.208px 100.16px;" id="elini2cf0khjj" class="animable"></path><path d="M226.66,141.87c-24.88,25.9-61.16,91.49-65.64,100.9-3.05,6.39,30.33,23.22,31.75,18.57,1.81-5.94,30.89-79.35,38.61-107C235.64,139,231.8,136.52,226.66,141.87Z" style="fill: rgb(247, 169, 160); transform-origin: 197.017px 200.722px;" id="elkrq11ul391" class="animable"></path><path d="M194.34,257c-1.16,3.18-5.13,16.69-7.9,18.37s-17.32,1.32-24.65,1.32-8.78-2-8.66-4.56,15.51-3,15.51-3-20.55,5.89-25.72,6.85-17.07,4-18.79-.32c-.78-1.93,2.48-3.88,2.48-3.88s-5,1.46-5.79-1c-.91-2.83,3.07-4.38,3.07-4.38s-3.13.63-3.2-1.68c-.16-5.15,19.38-7.68,19.38-7.68s-15,7.29-15.44,3.09c-.67-5.82,30-12.2,33.19-14.73a21.7,21.7,0,0,0,5.12-6.32Z" style="fill: rgb(247, 169, 160); transform-origin: 157.512px 258.498px;" id="eliu8zqcdmacc" class="animable"></path><path d="M153.24,273.36a2.29,2.29,0,0,1,.7-2,6.31,6.31,0,0,1,1.79-1.15,23.72,23.72,0,0,1,4.2-1.37c2.89-.73,5.85-1.25,8.8-2a35.46,35.46,0,0,0-9,1,16,16,0,0,0-4.32,1.65,5.84,5.84,0,0,0-1.81,1.55A2.36,2.36,0,0,0,153.24,273.36Z" style="fill: rgb(38, 50, 56); transform-origin: 160.907px 270.097px;" id="el7fuwka4s0aq" class="animable"></path><path d="M126.61,271.72c2.11-.52,4.2-1.12,6.28-1.72s4.15-1.24,6.22-1.86l6.19-1.94c2.06-.65,4.12-1.29,6.21-1.91a48,48,0,0,0-6.42,1.15c-2.12.48-4.21,1.09-6.29,1.72s-4.13,1.32-6.16,2.09S128.59,270.8,126.61,271.72Z" style="fill: rgb(38, 50, 56); transform-origin: 139.06px 268.005px;" id="elva1gupc94y" class="animable"></path><path d="M146.55,259.16a40.67,40.67,0,0,0-5.93.82,55.42,55.42,0,0,0-5.8,1.49,52.45,52.45,0,0,0-5.61,2.1,40.48,40.48,0,0,0-5.32,2.74c1.89-.65,3.73-1.38,5.6-2s3.75-1.27,5.64-1.85,3.77-1.15,5.67-1.71S144.62,259.68,146.55,259.16Z" style="fill: rgb(38, 50, 56); transform-origin: 135.22px 262.735px;" id="eld9ki0ngk2lm" class="animable"></path><path d="M143.52,254.25a36.72,36.72,0,0,0-9.43,2,36.26,36.26,0,0,0-8.68,4.2c3-1.08,6-2.23,9-3.23S140.46,255.24,143.52,254.25Z" style="fill: rgb(38, 50, 56); transform-origin: 134.465px 257.35px;" id="elwuz4gz7rir" class="animable"></path><g id="elh6vq73j4jm4"><path d="M160.6,241.19,197,253.41s32.49-89.26,35.27-102.54c1.49-7.11,1.91-14.88-4.34-10.39C207.13,155.43,160.6,241.19,160.6,241.19Z" style="fill: rgb(38, 50, 56); opacity: 0.6; transform-origin: 196.901px 196.282px;" class="animable"></path></g><path d="M160.6,241.19,197,253.41s-.11,3.69-1,3.66-1.69-3.17-1.69-3.17-2,2.86-3.64,2.34-1.35-4.23-1.35-4.23-2.74,3.23-4,2.77-1-4.39-1-4.39-2.8,3.41-4.48,2.84-2-4.85-2-4.85-2.54,3.32-4.49,2.4-.82-4.54-.82-4.54-2.65,2.7-4.39,2.12-1.53-4.19-1.53-4.19-2.35,2.59-3.66,2.22-.82-3.29-.82-3.29-2.5,1.86-3.36,1S160.6,241.19,160.6,241.19Z" style="fill: rgb(255, 255, 255); transform-origin: 177.8px 249.13px;" id="el2j2m0wp6qv1" class="animable"></path><path d="M228.9,162.42c.43-1.7.94-3.35,1.47-5a45,45,0,0,1,1.83-4.88,24.26,24.26,0,0,1-1.12,5.12A20.49,20.49,0,0,1,228.9,162.42Z" style="fill: rgb(38, 50, 56); transform-origin: 230.55px 157.48px;" id="el78trxdul86i" class="animable"></path><path d="M230.31,158.77a8.44,8.44,0,0,1,.86-1.85,10.84,10.84,0,0,1,1.2-1.63,4,4,0,0,1-.31,1,7.1,7.1,0,0,1-.47.91A6.88,6.88,0,0,1,230.31,158.77Z" style="fill: rgb(38, 50, 56); transform-origin: 231.34px 157.03px;" id="elgo0a44u3i54" class="animable"></path><g id="el9fd5gq6oahj"><g style="opacity: 0.5; transform-origin: 276.761px 294.659px;" class="animable"><path d="M244.57,348.38s-24.1,1-35.24-9.77c-13.94-13.46,12-33.25,35.76-40.53,26.68-8.19,55.32-12.08,55.32-12.08S289,274.84,260.85,274.84c-19.51,0-20.17,14.07-20.17,14.07s-21,.71-36.93,16.16C191.62,316.86,181.77,350.35,244.57,348.38Z" style="fill: rgb(0, 255, 136); transform-origin: 247.59px 311.652px;" id="els0k0tozq3ge" class="animable"></path><path d="M330.56,359.72c7.87,2.15,19.95,11,17.83,21.21-6.21,29.84-67.16,27.67-84,29.84-69.67,9-29.07,23.82-29.07,23.82s-26.15.52-26.15-11.54c0-12.81,21.88-16.19,59.83-16.19,34.68,0,67.56-13.27,69.15-30A18.5,18.5,0,0,0,330.56,359.72Z" style="fill: rgb(0, 255, 136); transform-origin: 278.903px 397.157px;" id="elvpf1pzzta6" class="animable"></path><path d="M187.25,318.48s-11.72,24.19,21.48,30c0,0-25.21,1.24-29.07-9.64S187.25,318.48,187.25,318.48Z" style="fill: rgb(0, 255, 136); transform-origin: 193.797px 333.501px;" id="elp2vqvtbspq" class="animable"></path><path d="M212.17,261.9c7.65-38,50.5-40.45,80.49-36.63s59.93-3.11,76.61-33.27c11.35-20.51,3.18-35.4-9.81-31.89s-11,22.32-17.52,35.73c-5.82,12-15.92,24.45-41.53,24.45-19.25,0-38.37-13-63.31-1.19S212.17,261.9,212.17,261.9Z" style="fill: rgb(0, 255, 136); transform-origin: 293.414px 210.748px;" id="el8iglg75nzqv" class="animable"></path><path d="M346.35,168.58s4.32-13.88,19.62-11.31C366,157.27,348.43,146.72,346.35,168.58Z" style="fill: rgb(0, 255, 136); transform-origin: 356.16px 161.652px;" id="elgclek79731a" class="animable"></path><path d="M342.18,363.7s11.07,5.07,8.32,16.13C350.5,379.83,358.79,363,342.18,363.7Z" style="fill: rgb(0, 255, 136); transform-origin: 347.374px 371.754px;" id="eljsq1cztq0ua" class="animable"></path><path d="M235.06,282.19a2.94,2.94,0,1,1-2.94-2.93A2.94,2.94,0,0,1,235.06,282.19Z" style="fill: rgb(0, 255, 136); transform-origin: 232.12px 282.2px;" id="elwh9ts77bvim" class="animable"></path><path d="M241.16,421.54a2.93,2.93,0,1,1-2.93-2.93A2.93,2.93,0,0,1,241.16,421.54Z" style="fill: rgb(0, 255, 136); transform-origin: 238.23px 421.54px;" id="elvnqtb0o5wpp" class="animable"></path><path d="M369.92,210.64a2.94,2.94,0,1,1-2.94-2.93A2.94,2.94,0,0,1,369.92,210.64Z" style="fill: rgb(0, 255, 136); transform-origin: 366.98px 210.65px;" id="elpzy5nhf217" class="animable"></path><path d="M218.54,330.77a1.47,1.47,0,1,1-1.47-1.47A1.47,1.47,0,0,1,218.54,330.77Z" style="fill: rgb(0, 255, 136); transform-origin: 217.07px 330.77px;" id="elkvorivglfx" class="animable"></path><path d="M334.76,196.39a1.47,1.47,0,0,1-2.93,0,1.47,1.47,0,1,1,2.93,0Z" style="fill: rgb(0, 255, 136); transform-origin: 333.295px 196.269px;" id="elyd9k45wqmdh" class="animable"></path><path d="M246.78,233.62a1.47,1.47,0,1,1-1.47-1.47A1.46,1.46,0,0,1,246.78,233.62Z" style="fill: rgb(0, 255, 136); transform-origin: 245.31px 233.62px;" id="elsqi5p5yhj9k" class="animable"></path><path d="M334.76,373.24a1.47,1.47,0,1,1-1.46-1.46A1.46,1.46,0,0,1,334.76,373.24Z" style="fill: rgb(0, 255, 136); transform-origin: 333.29px 373.25px;" id="eljao4cuxomnb" class="animable"></path><path d="M204.16,418.61a1.47,1.47,0,1,1-2.93,0,1.47,1.47,0,0,1,2.93,0Z" style="fill: rgb(0, 255, 136); transform-origin: 202.695px 418.731px;" id="ele2u22x7rjcl" class="animable"></path></g></g></g><g id="freepik--Cat--inject-269" class="animable" style="transform-origin: 90.2448px 233.041px;"><path d="M121.32,271.84c.39-.11,6.39-.67,7.75-8.76s-8.86-18.5-7.51-31.26,6.76-18.16,11.43-16c4.93,2.3,0,11.58-2.46,16.35-3.88,7.47,1.73,17.52,2.79,25.55,1,7.55-2.78,17.31-11.27,18.49Z" style="fill: rgb(38, 50, 56); transform-origin: 128.21px 245.783px;" id="elq61shlqtnws" class="animable"></path><path d="M126,269.55l-.43,5.6a11.51,11.51,0,0,1-3.47,1.06l-.73-4.37A8.78,8.78,0,0,0,126,269.55Z" style="fill: rgb(55, 71, 79); transform-origin: 123.685px 272.88px;" id="elo4uhwrwobli" class="animable"></path><path d="M97.36,211.06c1.2-.36,2.43-.64,3.65-.92s2.46-.5,3.69-.72c2.47-.43,5-.75,7.46-1s5-.38,7.52-.4c1.25,0,2.5,0,3.76,0s2.5.12,3.75.21c-2.5,0-5,0-7.5.15-1.25,0-2.5.13-3.75.2s-2.49.19-3.73.32c-2.49.21-5,.53-7.45.88S99.82,210.56,97.36,211.06Z" style="fill: rgb(38, 50, 56); transform-origin: 112.275px 209.54px;" id="eldi73krprrfq" class="animable"></path><path d="M98.55,212.37c2.23-.37,4.48-.61,6.73-.79s4.52-.26,6.78-.31,4.52,0,6.78.15,4.51.36,6.74.68c-1.13,0-2.25-.15-3.38-.17l-1.69-.08-1.69,0-3.38-.06c-1.12,0-2.25,0-3.38,0-2.25,0-4.5.09-6.75.19-1.13.05-2.26.11-3.38.18S99.68,212.29,98.55,212.37Z" style="fill: rgb(38, 50, 56); transform-origin: 112.065px 211.811px;" id="elh8m2i7rp7va" class="animable"></path><path d="M98.08,213.86c1.88-.13,3.77-.11,5.65-.06s3.77.18,5.65.36,3.75.4,5.6.7c.94.15,1.86.32,2.79.48s1.85.38,2.76.59c-1.87-.22-3.73-.47-5.6-.68s-3.73-.41-5.6-.59-3.74-.33-5.62-.47c-.93-.08-1.87-.13-2.81-.18S99,213.9,98.08,213.86Z" style="fill: rgb(38, 50, 56); transform-origin: 109.305px 214.846px;" id="eliw6sdfxrrji" class="animable"></path><path d="M85.6,192.26s6.5-7.9,12.79-9.69c.53-.16-.78,16.33-1,17.15S85.6,192.26,85.6,192.26Z" style="fill: rgb(38, 50, 56); transform-origin: 92.0576px 191.173px;" id="elj33m1ti36" class="animable"></path><path d="M87.7,193.38s5-6,9.73-7.38c.4-.12-.59,12.44-.78,13.06S87.7,193.38,87.7,193.38Z" style="fill: rgb(55, 71, 79); transform-origin: 92.6122px 192.551px;" id="elh4aj59oiomp" class="animable"></path><path d="M63.55,239.53c.31,3.43,6,33.19,6,33.65S66.88,275,66.41,276s-.88,2.76-.48,3.17,3.84.85,4.87.91,5.91-1.7,6.63-2.16.8-3.68.85-4.09,3.35-22.79,3-24.9S63.55,239.53,63.55,239.53Z" style="fill: rgb(38, 50, 56); transform-origin: 72.428px 259.806px;" id="el9kswjxg8kx" class="animable"></path><path d="M68.13,275.65a3.47,3.47,0,0,0-.89.62,3,3,0,0,0-.58,1,3.77,3.77,0,0,0-.22,1.24,1.58,1.58,0,0,0,.26,1c0,.06.16,0,.13-.07a6.52,6.52,0,0,1,.36-2.06,4.29,4.29,0,0,1,.37-.85,2.15,2.15,0,0,1,.62-.81S68.18,275.62,68.13,275.65Z" style="fill: rgb(55, 71, 79); transform-origin: 67.3076px 277.589px;" id="elt2d2w01ge9a" class="animable"></path><path d="M71,276.1a4.26,4.26,0,0,0-1,.65,2.81,2.81,0,0,0-.68,1,2.2,2.2,0,0,0,.21,2.33s.09,0,.07,0a2.2,2.2,0,0,1-.08-1.14,5.18,5.18,0,0,1,.26-1,4.68,4.68,0,0,1,.5-.9,2.77,2.77,0,0,1,.79-.81C71.05,276.15,71,276.08,71,276.1Z" style="fill: rgb(55, 71, 79); transform-origin: 70.0754px 278.088px;" id="elrfg2mwdpt9n" class="animable"></path><path d="M80.27,259.48l-14.71-8c-1-5.7-1.9-10.63-2-11.91,0,0,17.39,7.32,17.73,9.44C81.44,249.87,80.92,254.46,80.27,259.48Z" style="fill: rgb(55, 71, 79); transform-origin: 72.438px 249.525px;" id="elsaac0gfu79" class="animable"></path><path d="M61.4,207.55c.3-4.11,4.37-21.14,12.43-26C75.2,180.74,77,193.1,77,193.1s7.51-2.72,11.14-2.68S106,205.74,106.91,209.2,98,227.13,98,227.13s9.22,8.17,16.32,14.56c5.13,4.62,10.36,31.59,9.81,34.52s-20.21,5.17-23.37,4.79S82.31,260.18,75.2,254.52c-3.81-3-10.12-4.37-11.45-13.19S61,212.58,61.4,207.55Z" style="fill: rgb(38, 50, 56); transform-origin: 92.7506px 231.277px;" id="el1len440hw9o" class="animable"></path><path d="M72.48,231.35s0-.1-.08,0A21.09,21.09,0,0,0,70,237.36a13.55,13.55,0,0,0-.36,3.41,5.67,5.67,0,0,0,.31,1.69c.14.36.37.75.8.78s.73-.57.9-1c.09-.19.17-.39.25-.58a8,8,0,0,0,.38,3.14,7.12,7.12,0,0,0,2.77,3.82c.09.05.2-.07.12-.15a10.4,10.4,0,0,1-2.37-3.84,8.92,8.92,0,0,1-.22-4.5.19.19,0,0,0-.36-.12,19.55,19.55,0,0,1-.94,1.89c-.06.13-.13.25-.2.38s-.12.35-.28.28-.26-.6-.3-.78a11,11,0,0,1,0-3.67A19.27,19.27,0,0,1,72.48,231.35Z" style="fill: rgb(55, 71, 79); transform-origin: 72.4172px 239.969px;" id="eljr4hqd0usoh" class="animable"></path><path d="M78.23,241.63c.47,2.27,3.83,33.5,3.84,34s-2.8,1.65-3.33,2.64-1.06,2.7-.68,3.14,3.78,1.09,4.8,1.22,6-1.32,6.75-1.73,1-3.62,1.11-4,4.81-22.53,4.6-24.65S78.23,241.63,78.23,241.63Z" style="fill: rgb(38, 50, 56); transform-origin: 86.6289px 262.134px;" id="el5epcj3n8yuc" class="animable"></path><path d="M79.86,253.21c-.26-2.07-.61-4.11-.89-6.18,0,0-.08,0-.07,0,.08,1.39.15,2.78.26,4.17l-.27-.88c-.2-.76-.38-1.53-.52-2.3a0,0,0,0,0-.05,0,12.6,12.6,0,0,0,.37,2.36,11.47,11.47,0,0,0,.54,1.66l.12,1.24a41.71,41.71,0,0,0,1,6.1,0,0,0,0,0,.09,0A53,53,0,0,0,79.86,253.21Z" style="fill: rgb(55, 71, 79); transform-origin: 79.38px 253.205px;" id="elo3qtt4d4b2" class="animable"></path><path d="M96.18,256.67c-.35,1-.72,2-1.14,3-.15.35-.33.69-.49,1,.34-1.68.67-3.37,1-5.06,0,0,0-.06-.06,0-.79,2.8-1.47,5.64-2.14,8.47-.34,1.4-.67,2.81-1,4.22a30.39,30.39,0,0,0-.72,4.23,0,0,0,0,0,.09,0,29.5,29.5,0,0,0,1.15-4.11c.36-1.4.65-2.82.95-4.23.19-.89.37-1.78.56-2.67.1-.23.23-.46.34-.69.23-.45.44-.92.64-1.38a16.9,16.9,0,0,0,.9-2.77C96.27,256.64,96.2,256.63,96.18,256.67Z" style="fill: rgb(55, 71, 79); transform-origin: 93.9455px 264.057px;" id="elb1udhpz7q3u" class="animable"></path><path d="M80.28,278a3.7,3.7,0,0,0-.9.62,3.25,3.25,0,0,0-.58,1,3.51,3.51,0,0,0-.21,1.24,1.58,1.58,0,0,0,.26,1c.05.06.15,0,.12-.07a6.54,6.54,0,0,1,.37-2.06,3.74,3.74,0,0,1,.36-.85,2.34,2.34,0,0,1,.62-.81A0,0,0,1,0,80.28,278Z" style="fill: rgb(55, 71, 79); transform-origin: 79.4526px 279.942px;" id="eludpx64dgaa" class="animable"></path><path d="M83.09,278.48a4,4,0,0,0-1,.65,3,3,0,0,0-.69,1,2.2,2.2,0,0,0,.21,2.33s.09,0,.07,0a2.1,2.1,0,0,1-.07-1.14,4.58,4.58,0,0,1,.26-1,4.63,4.63,0,0,1,.49-.9,2.81,2.81,0,0,1,.8-.81S83.14,278.46,83.09,278.48Z" style="fill: rgb(55, 71, 79); transform-origin: 82.1604px 280.469px;" id="elvyqdjtolvq9" class="animable"></path><path d="M115.28,257c-2.17-3.11-16.82-12.7-21.94-9.14S87,267.25,98.28,278.33a15.87,15.87,0,0,0-4.19,1.12c-1,.67-2.18,3-1.72,3.55s4.55,1.52,5.59,1.57a50.38,50.38,0,0,0,8.48-1.72c.92-.44.73-2.19.73-2.19s12.55-.64,15-2.94S118.6,261.78,115.28,257Z" style="fill: rgb(38, 50, 56); transform-origin: 106.16px 265.825px;" id="elf8e4gvf1n1o" class="animable"></path><path d="M95.13,280a4,4,0,0,0-.9.62,3.25,3.25,0,0,0-.58,1,3.57,3.57,0,0,0-.21,1.25,1.6,1.6,0,0,0,.26,1,.08.08,0,0,0,.13-.08,6.3,6.3,0,0,1,.36-2.06,4.52,4.52,0,0,1,.36-.85,2.24,2.24,0,0,1,.63-.8S95.18,279.94,95.13,280Z" style="fill: rgb(55, 71, 79); transform-origin: 94.3078px 281.937px;" id="elavf2p6t12lf" class="animable"></path><path d="M97.94,280.43a4.2,4.2,0,0,0-1,.65,2.93,2.93,0,0,0-.69,1,2.26,2.26,0,0,0,.21,2.34s.09,0,.08-.05a2.1,2.1,0,0,1-.08-1.14,4.63,4.63,0,0,1,.26-1,5,5,0,0,1,.49-.91,2.65,2.65,0,0,1,.8-.8C98,280.48,98,280.4,97.94,280.43Z" style="fill: rgb(55, 71, 79); transform-origin: 97.014px 282.422px;" id="eln9bum6mttv" class="animable"></path><path d="M113.42,255.11a30.17,30.17,0,0,0-4-3.35l.33.12c.65.27,1.3.55,1.94.84.05,0,.1,0,.05-.08a5.17,5.17,0,0,0-1.86-1.07,7.94,7.94,0,0,0-1.07-.26h0a31,31,0,0,0-5.26-2.84c-3.35-1.42-7.93-3-10.84.13a11.55,11.55,0,0,0-2.46,5.14,22.32,22.32,0,0,0-.6,6.47,30.72,30.72,0,0,0,3.6,12.42,14.13,14.13,0,0,0,4,5,12.44,12.44,0,0,0,2.64,1.53,13.92,13.92,0,0,0,3,.82c.06,0,.08-.08,0-.09a12.74,12.74,0,0,1-4.74-2.26,13.73,13.73,0,0,1-3.66-4,31.71,31.71,0,0,1-2.58-5.69A29.49,29.49,0,0,1,90.46,262a22.75,22.75,0,0,1,.06-6.33,14.83,14.83,0,0,1,1.84-5.47,5.21,5.21,0,0,1,4.26-2.67,15.14,15.14,0,0,1,5.6,1.24,37.34,37.34,0,0,1,11.13,6.46A.05.05,0,0,0,113.42,255.11Z" style="fill: rgb(55, 71, 79); transform-origin: 101.536px 263.384px;" id="el4sp44z874o8" class="animable"></path><path d="M80.19,204.26c-3.73.26-5.41,3.24-5.17,6.58a5.59,5.59,0,0,0,6.16,5.07,6,6,0,0,0,5.38-6.18A5.88,5.88,0,0,0,80.19,204.26Z" style="fill: rgb(38, 50, 56); transform-origin: 80.7806px 210.09px;" id="elqfc8g4cc5la" class="animable"></path><path d="M80.59,204.93c-3.5.25-5.07,3-4.86,6.19a5.27,5.27,0,0,0,5.79,4.77,5.63,5.63,0,0,0,5.07-5.82A5.55,5.55,0,0,0,80.59,204.93Z" style="fill: rgb(0, 255, 136); transform-origin: 81.1528px 210.414px;" id="eluecui5523cf" class="animable"></path><path d="M81.18,205.4c-2.74.19-4,2.38-3.8,4.84A4.12,4.12,0,0,0,81.91,214a4.39,4.39,0,0,0,4-4.55A4.32,4.32,0,0,0,81.18,205.4Z" style="fill: rgb(38, 50, 56); transform-origin: 81.6365px 209.701px;" id="eljoosowtab3r" class="animable"></path><path d="M96.58,200.26c2.81-.95,5.1,1.18,6.13,4.23.83,2.48,0,5.56-2.67,6.47s-5.36-1.49-6.14-3.81S93.54,201.29,96.58,200.26Z" style="fill: rgb(38, 50, 56); transform-origin: 98.2884px 205.595px;" id="elu2jaa04n3dm" class="animable"></path><path d="M96.53,201c2.63-.89,4.79,1.11,5.76,4,.78,2.32,0,5.22-2.51,6.08s-5-1.4-5.78-3.59S93.66,202,96.53,201Z" style="fill: rgb(0, 255, 136); transform-origin: 98.1191px 206.027px;" id="elbaw8s5sj1w" class="animable"></path><path d="M97,201.27c2.07-.7,3.76.87,4.51,3.11.62,1.82,0,4.09-2,4.76s-3.94-1.1-4.52-2.8S94.76,202,97,201.27Z" style="fill: rgb(38, 50, 56); transform-origin: 98.2414px 205.193px;" id="elmqd0nf9m47e" class="animable"></path><path d="M94.23,210.68c0,.31-1.85,1.68-2.08,1.71a6.75,6.75,0,0,1-2.43-1.13c-.09-.29,1.73-.64,2.2-.7S94.24,210.38,94.23,210.68Z" style="fill: rgb(69, 90, 100); transform-origin: 91.9734px 211.438px;" id="elswqbb9vy0it" class="animable"></path><path d="M87,214.18a11.27,11.27,0,0,0,1.44,1.08,2.32,2.32,0,0,0,1.54.46,2,2,0,0,0,1.19-.95,4.9,4.9,0,0,0,.62-1.56l.33-1.52.41,1.5a6.59,6.59,0,0,0,.52,1.32c.22.4.52.78.83.76a1,1,0,0,0,.51-.28,3.2,3.2,0,0,0,.46-.56,9.35,9.35,0,0,0,.71-1.33,5.64,5.64,0,0,1-.43,1.49,3.22,3.22,0,0,1-.41.69,1.31,1.31,0,0,1-.76.51,1.16,1.16,0,0,1-.95-.26,3.12,3.12,0,0,1-.56-.66,5.9,5.9,0,0,1-.65-1.48l.73,0a5.2,5.2,0,0,1-.78,1.79,2.85,2.85,0,0,1-.71.72,2,2,0,0,1-1,.37,1.82,1.82,0,0,1-1-.2,3.86,3.86,0,0,1-.79-.52A7.29,7.29,0,0,1,87,214.18Z" style="fill: rgb(69, 90, 100); transform-origin: 91.28px 213.983px;" id="elpkynd7wjhb" class="animable"></path><path d="M75,215.46c-2.5.13-5,.34-7.48.61s-5,.56-7.43,1c-1.24.18-2.47.4-3.7.61s-2.46.47-3.68.72c-2.46.49-4.88,1.1-7.32,1.7,1.19-.39,2.39-.79,3.59-1.13s2.42-.66,3.64-.94c2.44-.6,4.91-1.05,7.39-1.45s5-.68,7.47-.87c1.25-.09,2.51-.16,3.76-.21S73.7,215.41,75,215.46Z" style="fill: rgb(38, 50, 56); transform-origin: 60.195px 217.769px;" id="elawncdy9elh" class="animable"></path><path d="M74.12,217c-1.11.19-2.22.39-3.33.61s-2.21.42-3.32.65c-2.2.46-4.41.93-6.59,1.47-1.1.25-2.19.53-3.29.81l-3.26.88-1.63.46-1.62.49c-1.08.3-2.14.68-3.23,1,2.09-.86,4.21-1.65,6.37-2.32s4.34-1.27,6.54-1.81,4.41-1,6.64-1.36S71.87,217.22,74.12,217Z" style="fill: rgb(38, 50, 56); transform-origin: 60.985px 220.185px;" id="elnzf3y71zek" class="animable"></path><path d="M74.94,218.36c-.9.27-1.8.54-2.69.84s-1.8.56-2.69.86c-1.78.6-3.56,1.2-5.33,1.84s-3.53,1.28-5.28,1.94-3.5,1.37-5.26,2c.83-.43,1.68-.84,2.53-1.25s1.71-.78,2.58-1.15c1.73-.75,3.49-1.42,5.27-2.06s3.57-1.21,5.38-1.73S73.09,218.7,74.94,218.36Z" style="fill: rgb(38, 50, 56); transform-origin: 64.315px 222.1px;" id="elqse9cs6yoee" class="animable"></path><path d="M67.58,197.84s2-9.87,6.58-13.17c.34-.24,2,8.9,1.77,9A35.66,35.66,0,0,0,67.58,197.84Z" style="fill: rgb(55, 71, 79); transform-origin: 71.7659px 191.253px;" id="elk194zxdm5nb" class="animable"></path></g><g id="freepik--Stars--inject-269" class="animable" style="transform-origin: 250px 206.315px;"><polygon points="126.02 78.93 131.53 77.91 132.76 72.1 133.99 77.91 139.5 78.93 134.02 80.27 132.76 85.76 131.51 80.27 126.02 78.93" style="fill: rgb(0, 255, 136); transform-origin: 132.76px 78.93px;" id="elzod9yixa9oh" class="animable"></polygon><polygon points="95.06 260.59 100.56 259.57 101.8 253.76 103.03 259.57 108.54 260.59 103.05 261.93 101.8 267.42 100.54 261.93 95.06 260.59" style="fill: rgb(0, 255, 136); transform-origin: 101.8px 260.59px;" id="elo8bauzfk1i" class="animable"></polygon><polygon points="345.54 120.27 351.05 119.25 352.28 113.44 353.51 119.25 359.02 120.27 353.54 121.61 352.28 127.1 351.02 121.61 345.54 120.27" style="fill: rgb(0, 255, 136); transform-origin: 352.28px 120.27px;" id="el5vj5wa5clw8" class="animable"></polygon><polygon points="393.42 272.7 398.93 271.68 400.16 265.87 401.39 271.68 406.9 272.7 401.42 274.04 400.16 279.53 398.91 274.04 393.42 272.7" style="fill: rgb(0, 255, 136); transform-origin: 400.16px 272.7px;" id="el2ackotcg69q" class="animable"></polygon><polygon points="249.74 231.67 255.25 230.65 256.48 224.84 257.71 230.65 263.22 231.67 257.73 233.01 256.48 238.5 255.22 233.01 249.74 231.67" style="fill: rgb(0, 255, 136); transform-origin: 256.48px 231.67px;" id="elel54w0uqmu" class="animable"></polygon><polygon points="73.1 328.71 76.18 328.14 76.87 324.9 77.56 328.14 80.64 328.71 77.57 329.46 76.87 332.53 76.17 329.46 73.1 328.71" style="fill: rgb(0, 255, 136); transform-origin: 76.87px 328.715px;" id="el7jp5lnpa7wm" class="animable"></polygon><polygon points="198.07 282.67 201.15 282.1 201.84 278.86 202.53 282.1 205.61 282.67 202.54 283.42 201.84 286.49 201.14 283.42 198.07 282.67" style="fill: rgb(0, 255, 136); transform-origin: 201.84px 282.675px;" id="el46ztz5k258g" class="animable"></polygon><polygon points="112.86 208.39 115.94 207.82 116.63 204.57 117.32 207.82 120.4 208.39 117.33 209.14 116.63 212.21 115.93 209.14 112.86 208.39" style="fill: rgb(0, 255, 136); transform-origin: 116.63px 208.39px;" id="eluw920064pg" class="animable"></polygon><polygon points="198.07 72.95 201.15 72.38 201.84 69.14 202.53 72.38 205.61 72.95 202.54 73.7 201.84 76.77 201.14 73.7 198.07 72.95" style="fill: rgb(0, 255, 136); transform-origin: 201.84px 72.955px;" id="elyuhryujp8i" class="animable"></polygon><polygon points="348.38 336.35 351.46 335.78 352.15 332.53 352.84 335.78 355.92 336.35 352.85 337.1 352.15 340.16 351.45 337.1 348.38 336.35" style="fill: rgb(0, 255, 136); transform-origin: 352.15px 336.345px;" id="elbby079jhfd" class="animable"></polygon><polygon points="328.01 192.87 331.1 192.3 331.78 189.06 332.47 192.3 335.55 192.88 332.48 193.62 331.78 196.69 331.08 193.62 328.01 192.87" style="fill: rgb(0, 255, 136); transform-origin: 331.78px 192.875px;" id="elniex883h01" class="animable"></polygon><polygon points="172.64 146.96 175.72 146.39 176.41 143.14 177.1 146.39 180.18 146.96 177.11 147.71 176.41 150.78 175.71 147.71 172.64 146.96" style="fill: rgb(0, 255, 136); transform-origin: 176.41px 146.96px;" id="elm95t5vcvml8" class="animable"></polygon><polygon points="419.37 212.2 422.44 211.63 423.13 208.39 423.82 211.63 426.9 212.21 423.83 212.96 423.13 216.02 422.43 212.96 419.37 212.2" style="fill: rgb(0, 255, 136); transform-origin: 423.135px 212.205px;" id="el8lyhvm11zzu" class="animable"></polygon><polygon points="185.09 350.88 188.17 350.31 188.86 347.07 189.55 350.31 192.63 350.88 189.56 351.63 188.86 354.7 188.16 351.63 185.09 350.88" style="fill: rgb(0, 255, 136); transform-origin: 188.86px 350.885px;" id="elu0s7wkgvn9c" class="animable"></polygon><path d="M259.94,85.78a.9.9,0,0,0,0-1.79A.9.9,0,0,0,259.94,85.78Z" style="fill: rgb(0, 255, 136); transform-origin: 259.94px 84.885px;" id="elkam7ggkkhy" class="animable"></path><path d="M416.42,275.69a.9.9,0,0,0,0-1.79A.9.9,0,0,0,416.42,275.69Z" style="fill: rgb(0, 255, 136); transform-origin: 416.42px 274.795px;" id="el5ve9w0njixd" class="animable"></path><path d="M246.36,294.76a.89.89,0,0,0,0-1.78A.89.89,0,0,0,246.36,294.76Z" style="fill: rgb(0, 255, 136); transform-origin: 246.36px 293.87px;" id="eljpxpkqnqp0k" class="animable"></path><path d="M77.73,176.46a.9.9,0,0,0,0-1.79A.9.9,0,0,0,77.73,176.46Z" style="fill: rgb(0, 255, 136); transform-origin: 77.73px 175.565px;" id="ello8sjzesy6i" class="animable"></path><path d="M380.62,180.17a.89.89,0,0,0,0-1.78A.89.89,0,0,0,380.62,180.17Z" style="fill: rgb(0, 255, 136); transform-origin: 380.62px 179.28px;" id="elr61qt4s67ka" class="animable"></path><path d="M161.17,213.1a.9.9,0,0,0,0-1.79A.9.9,0,0,0,161.17,213.1Z" style="fill: rgb(0, 255, 136); transform-origin: 161.17px 212.205px;" id="elanlg4jd91m" class="animable"></path><path d="M343.18,230a.63.63,0,0,0,0-1.26A.63.63,0,0,0,343.18,230Z" style="fill: rgb(0, 255, 136); transform-origin: 343.18px 229.37px;" id="elc1yt46lv9bs" class="animable"></path><path d="M264.45,59.19a.63.63,0,0,0,0-1.26A.63.63,0,0,0,264.45,59.19Z" style="fill: rgb(0, 255, 136); transform-origin: 264.45px 58.56px;" id="elx10a746wzzc" class="animable"></path><path d="M143,133.71a.64.64,0,0,0,0-1.27A.64.64,0,0,0,143,133.71Z" style="fill: rgb(0, 255, 136); transform-origin: 143px 133.075px;" id="elp477wmvrwn9" class="animable"></path><path d="M143.63,186.24a.63.63,0,0,0,0-1.26A.63.63,0,0,0,143.63,186.24Z" style="fill: rgb(0, 255, 136); transform-origin: 143.63px 185.61px;" id="el5oi1eusybo3" class="animable"></path><path d="M317,250.58a1.71,1.71,0,0,0,0-3.42A1.71,1.71,0,0,0,317,250.58Z" style="fill: rgb(0, 255, 136); transform-origin: 317px 248.87px;" id="elw6c5vgm9yw" class="animable"></path><path d="M318.66,67.24a1.71,1.71,0,0,0,0-3.42A1.71,1.71,0,0,0,318.66,67.24Z" style="fill: rgb(0, 255, 136); transform-origin: 318.66px 65.53px;" id="elosbs1cp680h" class="animable"></path></g><defs>     <filter id="active" height="200%">         <feMorphology in="SourceAlpha" result="DILATED" operator="dilate" radius="2"></feMorphology>                <feFlood flood-color="#32DFEC" flood-opacity="1" result="PINK"></feFlood>        <feComposite in="PINK" in2="DILATED" operator="in" result="OUTLINE"></feComposite>        <feMerge>            <feMergeNode in="OUTLINE"></feMergeNode>            <feMergeNode in="SourceGraphic"></feMergeNode>        </feMerge>    </filter>    <filter id="hover" height="200%">        <feMorphology in="SourceAlpha" result="DILATED" operator="dilate" radius="2"></feMorphology>                <feFlood flood-color="#ff0000" flood-opacity="0.5" result="PINK"></feFlood>        <feComposite in="PINK" in2="DILATED" operator="in" result="OUTLINE"></feComposite>        <feMerge>            <feMergeNode in="OUTLINE"></feMergeNode>            <feMergeNode in="SourceGraphic"></feMergeNode>        </feMerge>            <feColorMatrix type="matrix" values="0   0   0   0   0                0   1   0   0   0                0   0   0   0   0                0   0   0   1   0 "></feColorMatrix>    </filter></defs></svg>